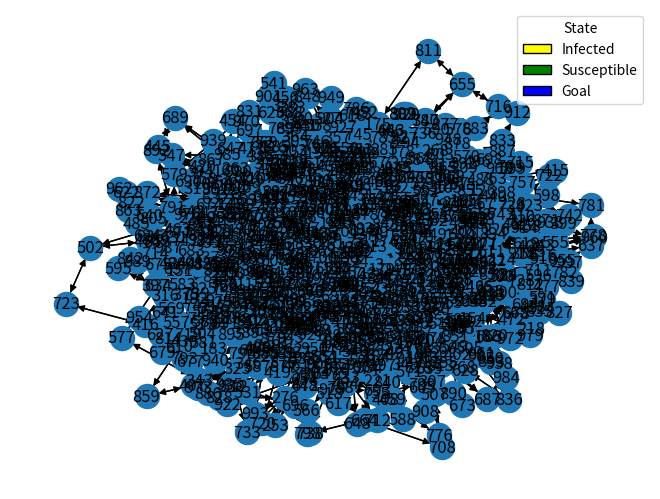

Reproduce this figure in Python.
import networkx as nx
import matplotlib.pyplot as plt

# Data
n=1000
nodes=[i for i in range(n)]
edges= [(0, 1), (0, 2), (0, 3), (0, 5), (0, 14), (0, 15), (0, 16), (0, 18), (0, 21), (0, 22), (0, 26), (0, 30), (0, 31), (0, 37), (0, 40), (0, 41), (0, 44), (0, 45), (0, 47), (0, 57), (0, 61), (0, 65), (0, 73), (0, 80), (0, 82), (0, 89), (0, 90), (0, 94), (0, 133), (0, 138), (0, 140), (0, 161), (0, 168), (0, 171), (0, 176), (0, 179), (0, 212), (0, 215), (0, 219), (0, 236), (0, 239), (0, 260), (0, 262), (0, 271), (0, 275), (0, 284), (0, 295), (0, 296), (0, 298), (0, 299), (0, 304), (0, 309), (0, 315), (0, 373), (0, 376), (0, 428), (0, 442), (0, 443), (0, 446), (0, 449), (0, 464), (0, 503), (0, 511), (0, 515), (0, 533), (0, 578), (0, 613), (0, 635), (0, 661), (0, 670), (0, 701), (0, 706), (0, 732), (0, 748), (0, 764), (0, 816), (0, 823), (0, 856), (0, 882), (0, 910), (0, 925), (0, 931), (0, 969), (0, 974), (0, 980), (0, 986), (1, 10), (1, 27), (1, 79), (1, 123), (1, 163), (1, 404), (1, 632), (1, 636), (1, 729), (1, 849), (2, 3), (2, 4), (2, 8), (2, 9), (2, 13), (2, 19), (2, 20), (2, 30), 
        (2, 43), (2, 47), (2, 70), (2, 76), (2, 106), (2, 112), (2, 113), (2, 115), (2, 139), (2, 143), (2, 153), (2, 166), (2, 205), (2, 229), (2, 237), (2, 238), (2, 257), (2, 269), (2, 282), (2, 290), (2, 291), (2, 295), (2, 297), (2, 320), (2, 362), (2, 366), (2, 372), (2, 374), (2, 389), (2, 411), (2, 438), (2, 473), (2, 495), (2, 501), (2, 506), (2, 514), (2, 521), (2, 532), (2, 603), (2, 614), (2, 658), (2, 659), (2, 667), (2, 709), (2, 718), (2, 737), (2, 750), (2, 760), (2, 817), (2, 846), (2, 910), (2, 913), (2, 950), (2, 961), (2, 985), (2, 992), (2, 998), (3, 4), (3, 5), (3, 10), (3, 12), (3, 16), (3, 41), (3, 51), (3, 52), (3, 80), (3, 97), (3, 114), (3, 133), (3, 135), (3, 144), (3, 147), (3, 177), (3, 187), (3, 213), (3, 223), (3, 252), (3, 292), (3, 310), (3, 359), (3, 370), (3, 406), (3, 434), (3, 511), (3, 540), (3, 563), (3, 653), (3, 682), (3, 771), (3, 777), (3, 858), (3, 897), (3, 900), (3, 999), (4, 6), (4, 7), (4, 9), (4, 14), (4, 15), (4, 17), (4, 18), (4, 22), 
        (4, 24), (4, 25), (4, 28), (4, 31), (4, 32), (4, 38), (4, 39), (4, 45), (4, 51), (4, 53), (4, 62), (4, 68), (4, 69), (4, 73), (4, 75), (4, 83), (4, 88), (4, 98), (4, 106), (4, 118), (4, 121), (4, 148), (4, 149), (4, 150), (4, 185), (4, 189), (4, 193), (4, 198), (4, 240), (4, 247), (4, 249), (4, 250), (4, 257), (4, 273), (4, 279), (4, 287), (4, 299), (4, 318), (4, 324), (4, 327), (4, 332), (4, 336), (4, 345), (4, 384), (4, 388), (4, 393), (4, 396), (4, 457), (4, 468), (4, 470), (4, 473), (4, 476), (4, 478), (4, 479), (4, 490), (4, 493), (4, 501), (4, 523), (4, 532), (4, 537), (4, 544), (4, 580), (4, 616), (4, 649), (4, 666), (4, 674), (4, 682), (4, 691), (4, 731), (4, 735), (4, 769), (4, 785), (4, 790), (4, 795), (4, 834), (4, 864), (4, 874), (4, 905), (4, 911), (5, 6), (5, 7), (5, 8), (5, 12), (5, 21), (5, 23), (5, 24), (5, 26), (5, 33), (5, 40), (5, 42), (5, 46), (5, 48), (5, 56), (5, 61), (5, 63), (5, 74), (5, 84), (5, 87), (5, 96), (5, 104), (5, 110), (5, 120), (5, 127), (5, 153),
        (5, 162), (5, 163), (5, 170), (5, 180), (5, 181), (5, 196), (5, 225), (5, 230), (5, 272), (5, 273), (5, 282), (5, 293), (5, 312), (5, 328), (5, 340), (5, 365), (5, 371), (5, 432), (5, 480), (5, 481), (5, 483), (5, 492), (5, 545), (5, 548), (5, 584), (5, 608), (5, 612), (5, 630), (5, 635), (5, 680), (5, 684), (5, 704), (5, 727), (5, 737), (5, 749), (5, 769), (5, 770), (5, 817), (5, 830), (5, 834), (5, 843), (5, 850), (5, 870), (5, 898), (5, 900), (5, 902), (5, 915), (5, 928), (5, 932), (5, 942), (5, 947), (5, 964), (5, 967), (5, 981), (6, 19), (6, 20), (6, 59), (6, 68), (6, 115), (6, 117), (6, 280), (6, 475), (6, 567), (6, 625), (6, 784), (6, 986), (7, 28), (7, 34), (7, 110), (7, 158), (7, 182), (7, 191), (7, 226), (7, 349), (7, 444), (7, 606), (7, 685), (7, 695), (7, 761), (7, 996), (8, 17), (8, 56), (8, 64), (8, 71), (8, 112), (8, 274), (8, 289), (8, 434), (8, 491), (8, 498), (8, 546), (8, 907), (9, 11), (9, 23), (9, 29), (9, 33), (9, 48), (9, 55), (9, 98), (9, 100), (9, 104), 
        (9, 107), (9, 120), (9, 131), (9, 141), (9, 158), (9, 174), (9, 194), (9, 207), (9, 210), (9, 220), (9, 234), (9, 236), (9, 259), (9, 298), (9, 330), (9, 340), (9, 359), (9, 386), (9, 422), (9, 437), (9, 438), (9, 444), (9, 482), (9, 535), (9, 589), (9, 651), (9, 654), (9, 662), (9, 804), (9, 826), (9, 844), (9, 944), (9, 947), (9, 956), (9, 978), (10, 11), (10, 85), (10, 97), (10, 206), (10, 255), (10, 430), (11, 13), (11, 99), (11, 124), (11, 182), (11, 188), (11, 195), (11, 208), (11, 279), (11, 286), (11, 302), (11, 368), (11, 453), (11, 524), (11, 773), (11, 830), (11, 990), (12, 60), (12, 78), (12, 125), (12, 126), (12, 132), (12, 285), (12, 398), (12, 410), (12, 414), (12, 460), (12, 611), (13, 50), (13, 77), (13, 492), (13, 676), (13, 810), (13, 845), (14, 78), (14, 128), (14, 157), (14, 171), (14, 203), (14, 312), (14, 322), (14, 609), (14, 629), (14, 896), (15, 25), (15, 43), (15, 58), (15, 85), (15, 144), (15, 149), (15, 166), (15, 184), (15, 187), (15, 206), (15, 210), 
        (15, 262), (15, 265), (15, 267), (15, 324), (15, 345), (15, 423), (15, 497), (15, 498), (15, 499), (15, 515), (15, 538), (15, 542), (15, 601), (15, 633), (15, 646), (15, 703), (15, 707), (15, 730), (15, 765), (15, 807), (15, 841), (15, 868), (15, 879), (15, 899), (16, 222), (17, 36), (17, 54), (17, 130), (17, 254), (17, 313), (17, 336), (17, 686), (18, 35), (18, 200), (18, 330), (18, 481), (18, 487), (18, 669), (18, 695), (19, 49), (19, 244), (19, 250), (19, 288), (19, 397), (19, 486), (19, 624), (19, 647), (19, 872), (19, 936), (20, 52), (20, 186), (20, 422), (20, 487), (20, 573), (20, 651), (20, 678), (20, 681), (20, 874), (21, 90), (21, 143), (21, 959), (22, 59), (22, 254), (22, 568), (24, 34), (24, 35), (24, 39), (24, 50), (24, 55), (24, 69), (24, 75), (24, 107), (24, 121), (24, 134), (24, 159), (24, 176), (24, 185), (24, 190), (24, 235), (24, 301), (24, 374), (24, 391), (24, 395), (24, 403), (24, 406), (24, 500), (24, 534), (24, 572), (24, 686), (24, 766), (24, 767), (24, 838),
        (24, 881), (24, 951), (25, 27), (25, 82), (25, 129), (25, 135), (25, 152), (25, 167), (25, 169), (25, 235), (25, 255), (25, 270), (25, 283), (25, 375), (25, 554), (25, 585), (25, 593), (25, 620), (25, 671), (25, 753), (25, 876), (25, 895), (25, 943), (26, 251), (27, 29), (27, 54), (27, 108), (27, 151), (27, 227), (27, 244), (27, 245), (27, 248), (27, 344), (27, 461), (27, 585), (27, 587), (27, 739), (27, 784), (27, 829), (27, 857), (27, 945), (28, 32), (28, 46), (28, 58), (28, 81), (28, 88), (28, 101), (28, 157), (28, 224), (28, 306), (28, 325), (28, 337), (28, 448), (28, 509), (28, 879), (28, 929), (28, 974), (29, 103), (29, 805), (29, 885), (30, 154), (30, 300), (30, 431), (30, 919), (31, 37), (31, 53), (31, 62), (31, 134), (31, 219), (31, 425), (31, 553), (31, 675), (31, 727), (32, 36), (32, 688), (32, 799), (33, 70), (33, 155), (33, 213), (33, 280), (33, 363), (33, 483), (34, 71), (34, 101), (34, 177), (34, 216), (34, 233), (34, 440), (34, 763), (34, 933), (35, 42), (35, 76), 
        (35, 116), (35, 172), (35, 387), (35, 718), (35, 740), (36, 111), (36, 125), (36, 308), (36, 379), (36, 418), (36, 556), (36, 780), (36, 924), (37, 38), (37, 72), (37, 79), (37, 136), (37, 139), (37, 239), (37, 301), (37, 346), (37, 408), (37, 417), (37, 443), (37, 517), (37, 633), (37, 767), (37, 797), (38, 44), (38, 49), (38, 77), (38, 131), (38, 205), (38, 246), (38, 266), (38, 292), (38, 378), (38, 432), (38, 486), (38, 513), (38, 730), (38, 741), (38, 790), (38, 819), (39, 96), (39, 123), (39, 173), (39, 233), (39, 307), (39, 361), (39, 417), (39, 435), (39, 437), (39, 475), (39, 813), (39, 903), (39, 995), (40, 93), (40, 188), (40, 201), (40, 207), (40, 232), (40, 241), (40, 256), (40, 260), (40, 341), (40, 393), (40, 543), (40, 548), (40, 800), (40, 847), (40, 854), (40, 875), (40, 896), (40, 988), (41, 84), (41, 108), (41, 142), (41, 156), (41, 178), (41, 457), (41, 774), (42, 87), (42, 124), (42, 394), (42, 623), (43, 183), (43, 192), (43, 510), (44, 72), (44, 81), (44, 193),
        (44, 204), (44, 231), (44, 248), (44, 380), (44, 663), (44, 820), (44, 861), (45, 64), (45, 137), (45, 160), (45, 264), (45, 327), (45, 344), (45, 424), (45, 469), (45, 560), (45, 714), (45, 837), (46, 162), (46, 583), (46, 642), (47, 221), (47, 328), (48, 57), (48, 67), (48, 159), (48, 263), (48, 385), (48, 539), (48, 607), (48, 644), (48, 783), (48, 815), (48, 989), (49, 60), (49, 86), (49, 91), (49, 94), (49, 130), (49, 146), (49, 174), (49, 302), (49, 321), (49, 348), (49, 367), (49, 414), (49, 451), (49, 586), (49, 660), (49, 676), (49, 815), (49, 855), (49, 931), (50, 164), (50, 366), (50, 571), (50, 617), (50, 919), (51, 221), (51, 412), (51, 650), (51, 812), (52, 275), (52, 656), (53, 194), (53, 416), (54, 95), (54, 426), (54, 801), (54, 943), (54, 952), (55, 66), (55, 136), (55, 202), (55, 218), (55, 224), (55, 725), (56, 65), (56, 67), (56, 74), (56, 118), (56, 148), (56, 156), (56, 270), (56, 281), (56, 436), (56, 441), (56, 465), (56, 636), (57, 160), (57, 713), (57, 966),
        (57, 981), (58, 116), (58, 517), (59, 190), (59, 247), (59, 249), (59, 382), (59, 518), (59, 628), (59, 813), (59, 982), (60, 63), (60, 86), (60, 93), (60, 269), (60, 291), (60, 370), (60, 390), (60, 427), (60, 471), (60, 519), (60, 559), (60, 602), (60, 643), (60, 792), (61, 216), (61, 227), (61, 505), (61, 533), (62, 126), (62, 178), (62, 576), (62, 786), (62, 795), (63, 146), (63, 353), (64, 66), (64, 181), (64, 258), (64, 333), (64, 450), (64, 551), (64, 788), (64, 866), (65, 89), (65, 195), (65, 263), (65, 334), (65, 791), (66, 102), (66, 122), (66, 167), (66, 172), (66, 379), (66, 410), (66, 462), (66, 477), (66, 505), (66, 591), (66, 596), (66, 644), (66, 663), (66, 835), (66, 955), (67, 523), (67, 526), (67, 544), (67, 552), (67, 888), (67, 909), (68, 138), (68, 222), (69, 99), (69, 109), (69, 214), (69, 335), (69, 423), (69, 429), (69, 520), (69, 860), (69, 932), (69, 971), (70, 212), (70, 325), (70, 772), (72, 343), (72, 409), (72, 621), (72, 788), (73, 613), (76, 145), (76, 499),
        (76, 528), (76, 656), (77, 92), (77, 111), (77, 186), (77, 197), (77, 451), (77, 469), (77, 571), (77, 630), (77, 694), (77, 706), (77, 860), (77, 893), (77, 926), (77, 934), (77, 972), (78, 103), (78, 377), (78, 573), (78, 632), (78, 752), (79, 711), (80, 83), (80, 91), (80, 105), (80, 141), (80, 590), (80, 604), (80, 700), (81, 322), (82, 95), (82, 638), (82, 819), (83, 100), (83, 202), (83, 209), (83, 241), (83, 268), (83, 358), (83, 392), (83, 801), (84, 175), (85, 339), (85, 360), (85, 381), (85, 452), (85, 561), (85, 594), (85, 701), (85, 760), (85, 764), (85, 846), (85, 920), (85, 963), (86, 396), (86, 891), (87, 92), (87, 256), (87, 378), (87, 946), (88, 197), (88, 389), (89, 119), (89, 266), (89, 536), (89, 829), (90, 151), (90, 420), (90, 606), (90, 710), (90, 995), (91, 191), (92, 113), (92, 287), (92, 525), (92, 677), (92, 755), (92, 825), (92, 938), (93, 278), (93, 466), (93, 488), (93, 626), (94, 267), (94, 333), (94, 409), (95, 122), (95, 180), (95, 209), (95, 228),
        (95, 258), (95, 413), (95, 519), (95, 614), (95, 785), (95, 878), (95, 887), (95, 918), (95, 948), (96, 184), (96, 687), (96, 755), (97, 353), (97, 645), (97, 680), (98, 335), (98, 765), (98, 809), (99, 109), (100, 105), (100, 132), (100, 371), (100, 421), (100, 428), (100, 489), (100, 980), (101, 102), (101, 199), (101, 211), (101, 288), (101, 352), (101, 367), (101, 493), (101, 721), (101, 803), (102, 238), (102, 455), (102, 715), (102, 725), (104, 117), (104, 217), (104, 332), (104, 534), (104, 582), (104, 921), (105, 232), (105, 715), (106, 363), (106, 762), (107, 155), (107, 294), (107, 326), (108, 119), (108, 128), (108, 208), (108, 347), (108, 354), (108, 425), (108, 490), (108, 832), (109, 140), (109, 429), (109, 476), (109, 524), (111, 114), (111, 165), (111, 665), (111, 692), (112, 129), (112, 147), (112, 189), (112, 192), (112, 303), (112, 323), (112, 391), (112, 886), (112, 895), (112, 934), (113, 183), (113, 225), (113, 276), (113, 347), (113, 531), (113, 796), (113, 957),
        (114, 245), (114, 528), (114, 694), (114, 778), (114, 960), (115, 234), (115, 401), (116, 319), (116, 456), (116, 541), (117, 161), (117, 316), (117, 557), (117, 791), (117, 814), (118, 142), (118, 293), (118, 382), (118, 390), (118, 465), (119, 252), (119, 619), (119, 756), (120, 170), (120, 319), (120, 331), (120, 401), (120, 538), (120, 565), (120, 853), (121, 154), (121, 198), (121, 200), (122, 127), (122, 351), (122, 458), (122, 941), (123, 228), (123, 914), (125, 218), (125, 243), (125, 358), (125, 402), (125, 522), (125, 612), (125, 702), (125, 861), (125, 899), (125, 972), (126, 145), (126, 226), (126, 781), (127, 164), (127, 169), (127, 223), (127, 240), (127, 264), (127, 284), (127, 337), (127, 431), (127, 455), (127, 503), (127, 508), (127, 522), (127, 575), (127, 717), (127, 808), (127, 852), (128, 471), (129, 199), (129, 350), (129, 907), (130, 439), (130, 940), (131, 165), (131, 217), (131, 274), (131, 352), (131, 496), (131, 800), (131, 824), (131, 894), (131, 989), 
        (132, 179), (132, 551), (132, 756), (133, 137), (133, 685), (134, 463), (137, 309), (138, 201), (138, 608), (138, 917), (139, 400), (139, 835), (141, 150), (141, 204), (141, 400), (141, 570), (141, 599), (141, 968), (142, 399), (142, 621), (144, 196), (144, 364), (144, 394), (144, 603), (144, 670), (144, 690), (144, 789), (145, 152), (145, 339), (145, 629), (145, 763), (146, 211), (146, 820), (147, 696), (148, 466), (148, 789), (149, 296), (149, 412), (149, 754), (149, 906), (150, 220), (150, 311), (150, 467), (150, 477), (150, 839), (150, 850), (150, 869), (152, 683), (152, 927), (153, 668), (155, 203), (155, 631), (157, 246), (157, 259), (158, 175), (159, 173), (159, 305), (159, 657), (159, 697), (159, 794), (159, 862), (160, 454), (160, 567), (160, 892), (161, 261), (161, 529), (161, 602), (161, 666), (161, 759), (161, 787), (161, 897), (161, 937), (162, 392), (162, 508), (162, 643), (162, 743), (162, 792), (163, 242), (164, 316), (164, 381), (164, 869), (165, 215), (166, 168), (166, 426), (166, 634), (166, 870), (167, 566), (167, 704), (167, 876), (168, 281), (168, 310), (168, 447), (169, 230), (169, 242), (169, 306), (169, 342), (169, 510), (169, 744), (169, 903), (169, 946), (169, 975), (170, 338), (170, 365), (170, 383), (170, 420), (170, 479), (170, 697), (170, 904), (170, 939), (170, 990), (171, 485), (172, 449), (173, 739), (174, 474), (175, 331), (175, 568), (175, 811), (175, 831), (176, 229), (176, 294), (176, 364), (178, 297), (178, 357), (178, 878), (178, 998), (180, 278), (180, 305), (180, 520), (180, 542), (181, 480), (182, 313), (182, 646), (182, 775), (182, 818), (183, 816), (184, 307), (184, 377), (185, 214), (185, 698), (185, 959), (187, 237), (187, 388), (188, 349), (188, 877), (188, 941), (189, 574), (190, 882), (191, 341), (191, 427), (191, 537), (191, 705), (192, 463), (194, 253), (195, 303), (195, 329), (195, 368), (195, 753), (196, 376), (197, 442), (199, 719), (201, 549), (202, 326), (202, 413), (202, 472), (202, 657), (202, 691), (202, 732), (202, 782), (203, 545), (203, 558), (203, 623), (203, 786), (204, 315), (204, 355), (204, 440), (204, 484), (204, 619), (204, 743), (204, 768), (204, 997), (205, 304), (205, 875), (208, 719), (209, 277), (209, 285), (209, 698), (209, 734), (210, 360), (210, 581), (210, 747), (211, 314), (211, 398), (211, 933), (212, 231), (212, 318), (212, 346), (212, 553), (212, 627), (212, 681), (212, 700), (212, 726), (212, 750), (212, 793), (213, 272), (213, 808), (214, 265), (214, 314), (214, 555), (215, 380), (217, 277), (217, 356), (217, 593), (217, 736), (217, 810), (220, 251), (220, 317), (220, 591), (220, 594), (220, 774), (220, 916), (221, 408), (221, 433), (221, 446), (221, 648), (222, 460), (222, 489), (222, 502), (222, 547), (222, 579), (222, 622), (222, 825), (223, 664), (225, 276), (225, 459), (225, 584), (225, 751), (227, 407), (228, 243), (228, 722), (231, 253), (232, 286), (232, 598), (232, 757), (232, 923), (233, 858), (234, 271), (234, 581), (234, 823), (235, 385), (235, 822), (235, 867), (236, 472), (236, 592), (236, 709), (237, 362), (237, 411), (238, 578), (239, 549), (239, 779), (241, 761), (242, 268), (242, 338), (242, 452), (242, 615), (242, 746), (242, 885), (243, 403), (243, 711), (244, 805), (244, 975), (246, 749), (247, 300), (247, 320), (247, 615), (247, 766), (247, 916), (248, 564), (248, 659), (248, 993), (249, 525), (249, 794), (251, 419), (254, 482), (254, 626), (254, 638), (254, 693), (254, 893), (255, 261), (255, 308), (255, 357), (255, 447), (255, 558), (255, 618), (255, 649), (256, 416), (256, 589), (257, 395), (257, 976), (258, 418), (258, 540), (258, 744), (258, 827), (258, 880), (258, 881), (259, 283), (259, 404), (259, 546), (259, 563), (259, 564), (259, 762), (260, 454), (260, 530), (260, 668), (261, 372), (261, 456), (262, 504), (262, 531), (262, 798), (263, 689), (263, 854), (266, 361), (266, 369), (266, 754), (266, 847), (266, 999), (270, 289), (270, 535), (270, 543), (270, 569), (270, 905), (270, 921), (271, 402), (272, 747), (272, 851), (272, 988), (273, 290), (274, 384), (275, 386), (275, 527), (275, 729), (276, 738), (276, 828), (277, 912), (278, 342), (279, 721), (280, 779), (281, 356), (282, 329), (282, 350), (282, 354), (282, 562), (282, 758), (283, 572), (283, 773), (283, 890), (284, 348), (285, 600), (285, 888), (286, 775), (287, 419), (288, 334), (288, 468), (294, 453), (294, 655), (294, 864), (295, 375), (295, 397), (296, 424), (296, 497), (296, 514), (296, 926), (297, 415), (297, 458), (298, 311), (299, 507), (299, 951), (301, 640), (301, 994), (302, 373), (302, 467), (302, 783), (303, 355), (303, 664), (303, 922), (304, 317), (306, 991), (308, 321), (308, 639), (308, 840), (308, 996), (310, 435), (310, 728), (311, 712), (312, 512), (312, 973), (313, 323), (313, 557), (313, 821), (314, 565), (314, 597), (316, 474), (316, 627), (316, 679), (318, 877), (318, 911), (319, 640), (319, 741), (320, 716), (321, 555), (322, 539), (323, 343), (323, 461), (323, 518), (323, 641), (324, 560), (324, 569), (325, 862), (325, 969), (326, 399), (326, 488), (326, 960), (326, 997), (327, 530), (328, 459), (328, 588), (330, 851), (331, 669), (331, 713), (332, 574), (334, 405), (334, 504), (334, 607), (334, 661), (334, 780), (334, 954), (335, 485), (337, 609), (337, 696), (338, 752), (339, 387), (340, 462), (340, 728), (342, 642), (343, 577), (344, 983), (345, 351), (346, 407), (347, 421), (347, 624), (348, 441), (349, 588), (349, 673), (349, 703), (352, 807), (352, 901), (355, 687), (357, 369), (357, 575), (360, 470), (360, 710), (361, 433), (361, 672), (363, 889), (368, 405), (368, 506), (368, 688), (369, 430), (370, 873), (370, 991), (371, 494), (373, 383), (377, 726), (378, 724), (380, 561), (380, 592), (380, 945), (382, 448), (382, 491), (386, 699), (386, 802), (387, 655), (387, 667), (388, 906), (389, 439), (389, 828), (391, 849), (391, 961), (394, 445), (394, 671), (396, 803), (396, 883), (397, 595), (397, 610), (397, 714), (398, 478), (398, 496), (398, 500), (398, 742), (401, 631), (402, 826), (403, 582), (405, 445), (405, 692), (405, 770), (405, 842), (406, 450), (407, 513), (407, 859), (408, 776), (409, 509), (409, 536), (409, 814), (410, 415), (413, 873), (413, 977), (414, 576), (414, 883), (416, 677), (416, 723), (417, 616), (418, 827), (421, 690), (421, 863), (421, 891), (422, 637), (422, 742), (423, 937), (424, 436), (424, 562), (424, 735), (424, 772), (424, 865), (424, 884), (425, 527), (425, 745), (428, 699), (431, 495), (433, 587), (433, 617), (433, 768), (433, 913), (434, 507), (434, 605), (435, 707), (436, 547), (440, 736), (440, 855), (441, 541), (444, 652), (444, 724), (444, 923), (445, 689), (447, 556), (447, 702), (447, 904), (448, 654), (448, 720), (448, 993), (450, 645), (450, 679), (450, 793), (453, 618), (455, 745), (457, 464), (458, 516), (458, 598), (461, 693), (461, 942), (462, 705), (462, 971), (463, 824), (464, 600), (466, 590), (468, 570), (468, 777), (470, 484), (473, 953), (474, 502), (474, 822), (475, 494), (475, 738), (480, 939), (481, 757), (482, 918), (482, 979), (483, 949), (484, 580), (486, 577), (486, 579), (486, 675), (486, 853), (487, 890), (488, 521), (490, 610), (493, 684), (494, 526), (495, 601), (496, 887), (497, 516), (498, 868), (499, 620), (499, 930), (502, 723), (505, 836), (506, 512), (507, 708), (508, 604), (509, 652), (510, 554), (512, 566), (512, 733), (513, 683), (513, 935), (515, 605), (516, 529), (517, 559), (517, 595), (519, 658), (519, 884), (519, 957), (521, 599), (521, 806), (521, 833), (524, 550), (528, 678), (528, 782), (528, 804), (530, 653), (532, 552), (534, 622), (534, 758), (534, 809), (534, 863), (534, 987), (538, 818), (540, 550), (544, 596), (549, 665), (549, 673), (551, 935), (554, 771), (560, 641), (560, 748), (560, 806), (562, 751), (562, 871), (563, 611), (563, 979), (564, 583), (564, 889), (568, 920), (573, 586), (573, 597), (573, 796), (573, 852), (573, 966), (574, 639), (579, 831), (582, 968), (584, 628), (584, 992), (589, 720), (591, 915), (592, 625), (596, 637), (597, 648), (597, 672), (604, 841), (605, 662), (606, 987), (607, 674), (607, 731), (609, 956), (610, 922), (612, 650), (612, 958), (615, 734), (619, 778), (621, 965), (627, 717), (629, 647), (630, 866), (630, 894), (631, 634), (632, 872), (633, 712), (636, 938), (637, 781), (639, 660), (639, 776), (639, 856), (640, 962), (641, 842), (644, 812), (647, 901), (649, 821), (649, 970), (653, 944), (654, 733), (655, 716), (655, 811), (658, 952), (664, 708), (664, 798), (665, 902), (667, 928), (669, 833), (674, 962), (680, 914), (684, 722), (688, 940), (689, 985), (693, 929), (695, 845), (698, 912), (698, 983), (699, 963), (702, 843), (702, 917), (704, 984), (709, 759), (710, 746), (710, 787), (710, 857), (711, 839), (719, 859), (721, 848), (721, 925), (725, 871), (726, 840), (732, 982), (734, 797), (735, 740), (735, 948), (736, 927), (744, 865), (746, 844), (751, 964), (754, 848), (755, 799), (760, 949), (761, 908), (764, 867), (765, 837), (767, 838), (768, 836), (771, 978), (772, 950), (775, 832), (777, 802), (790, 936), (791, 892), (793, 930), (793, 954), (810, 976), (820, 984), (826, 908), (828, 886), (829, 880), (849, 977), (856, 909), (868, 953), (869, 994), (877, 898), (885, 970), (891, 965), (894, 955), (902, 924), (903, 958), (935, 973), (938, 967), (1, 0), (2, 0), (3, 0), (5, 0), (14, 0), (15, 0), (16, 0), (18, 0), (21, 0), (22, 0), (26, 0), (30, 0), (31, 0), (37, 0), (40, 0), (41, 0), (44, 0), (45, 0), (47, 0), (57, 0), (61, 0), (65, 0), (73, 0), (80, 0), (82, 0), (89, 0), (90, 0), (94, 0), (133, 0), (138, 0), (140, 0), (161, 0), (168, 0), (171, 0), (176, 0), (179, 0), (212, 0), (215, 0), (219, 0), (236, 0), (239, 0), (260, 0), (262, 0), (271, 0), (275, 0), (284, 0), (295, 0), (296, 0), (298, 0), (299, 0), (304, 0), (309, 0), (315, 0), (373, 0), (376, 0), (428, 0), (442, 0), (443, 0), (446, 0), (449, 0), (464, 0), (503, 0), (511, 0), (515, 0), (533, 0), (578, 0), (613, 0), (635, 0), (661, 0), (670, 0), (701, 0), (706, 0), (732, 0), (748, 0), (764, 0), (816, 0), (823, 0), (856, 0), (882, 0), (910, 0), (925, 0), (931, 0), (969, 0), (974, 0), (980, 0), (986, 0), (10, 1), (27, 1), (79, 1), (123, 1), (163, 1), (404, 1), (632, 1), (636, 1), (729, 1), (849, 1), (3, 2), (4, 2), (8, 2), (9, 2), (13, 2), (19, 2), (20, 2), (30, 2), (43, 2), (47, 2), (70, 2), (76, 2), (106, 2), (112, 2), (113, 2), (115, 2), (139, 2), (143, 2), (153, 2), (166, 2), (205, 2), (229, 2), (237, 2), (238, 2), (257, 2), (269, 2), (282, 2), (290, 2), (291, 2), (295, 2), (297, 2), (320, 2), (362, 2), (366, 2), (372, 2), (374, 2), (389, 2), (411, 2), (438, 2), (473, 2), (495, 2), (501, 2), (506, 2), (514, 2), (521, 2), (532, 2), (603, 2), (614, 2), (658, 2), (659, 2), (667, 2), (709, 2), (718, 2), (737, 2), (750, 2), (760, 2), (817, 2), (846, 2), (910, 2), (913, 2), (950, 2), (961, 2), (985, 2), (992, 2), (998, 2), (4, 3), (5, 3), (10, 3), (12, 3), (16, 3), (41, 3), (51, 3), (52, 3), (80, 3), (97, 3), (114, 3), (133, 3), (135, 3), (144, 3), (147, 3), (177, 3), (187, 3), (213, 3), (223, 3), (252, 3), (292, 3), (310, 3), (359, 3), (370, 3), (406, 3), (434, 3), (511, 3), (540, 3), (563, 3), (653, 3), (682, 3), (771, 3), (777, 3), (858, 3), (897, 3), (900, 3), (999, 3), (6, 4), (7, 4), (9, 4), (14, 4), (15, 4), (17, 4), (18, 4), (22, 4), (24, 4), (25, 4), (28, 4), (31, 4), (32, 4), (38, 4), (39, 4), (45, 4), (51, 4), (53, 4), (62, 4), (68, 4), (69, 4), (73, 4), (75, 4), (83, 4), (88, 4), (98, 4), (106, 4), (118, 4), (121, 4), (148, 4), (149, 4), (150, 4), (185, 4), (189, 4), (193, 4), (198, 4), (240, 4), (247, 4), (249, 4), (250, 4), (257, 4), (273, 4), (279, 4), (287, 4), (299, 4), (318, 4), (324, 4), (327, 4), (332, 4), (336, 4), (345, 4), (384, 4), (388, 4), (393, 4), (396, 4), (457, 4), (468, 4), (470, 4), (473, 4), (476, 4), (478, 4), (479, 4), (490, 4), (493, 4), (501, 4), (523, 4), (532, 4), (537, 4), (544, 4), (580, 4), (616, 4), (649, 4), (666, 4), (674, 4), (682, 4), (691, 4), (731, 4), (735, 4), (769, 4), (785, 4), (790, 4), (795, 4), (834, 4), (864, 4), (874, 4), (905, 4), (911, 4), (6, 5), (7, 5), (8, 5), (12, 5), (21, 5), (23, 5), (24, 5), (26, 5), (33, 5), (40, 5), (42, 5), (46, 5), (48, 5), (56, 5), (61, 5), (63, 5), (74, 5), (84, 5), (87, 5), (96, 5), (104, 5), (110, 5), (120, 5), (127, 5), (153, 5), (162, 5), (163, 5), (170, 5), (180, 5), (181, 5), (196, 5), (225, 5), (230, 5), (272, 5), (273, 5), (282, 5), (293, 5), (312, 5), (328, 5), (340, 5), (365, 5), (371, 5), (432, 5), (480, 5), (481, 5), (483, 5), (492, 5), (545, 5), (548, 5), (584, 5), (608, 5), (612, 5), (630, 5), (635, 5), (680, 5), (684, 5), (704, 5), (727, 5), (737, 5), (749, 5), (769, 5), (770, 5), (817, 5), (830, 5), (834, 5), (843, 5), (850, 5), (870, 5), (898, 5), (900, 5), (902, 5), (915, 5), (928, 5), (932, 5), (942, 5), (947, 5), (964, 5), (967, 5), (981, 5), (19, 6), (20, 6), (59, 6), (68, 6), (115, 6), (117, 6), (280, 6), (475, 6), (567, 6), (625, 6), (784, 6), (986, 6), (28, 7), (34, 7), (110, 7), (158, 7), (182, 7), (191, 7), (226, 7), (349, 7), (444, 7), (606, 7), (685, 7), (695, 7), (761, 7), (996, 7), (17, 8), (56, 8), (64, 8), (71, 8), (112, 8), (274, 8), (289, 8), (434, 8), (491, 8), (498, 8), (546, 8), (907, 8), (11, 9), (23, 9), (29, 9), (33, 9), (48, 9), (55, 9), (98, 9), (100, 9), (104, 9), (107, 9), (120, 9), (131, 9), (141, 9), (158, 9), (174, 9), (194, 9), (207, 9), (210, 9), (220, 9), (234, 9), (236, 9), (259, 9), (298, 9), (330, 9), (340, 9), (359, 9), (386, 9), (422, 9), (437, 9), (438, 9), (444, 9), (482, 9), (535, 9), (589, 9), (651, 9), (654, 9), (662, 9), (804, 9), (826, 9), (844, 9), (944, 9), (947, 9), (956, 9), (978, 9), (11, 10), (85, 10), (97, 10), (206, 10), (255, 10), (430, 10), (13, 11), (99, 11), (124, 11), (182, 11), (188, 11), (195, 11), (208, 11), (279, 11), (286, 11), (302, 11), (368, 11), (453, 11), (524, 11), (773, 11), (830, 11), (990, 11), (60, 12), (78, 12), (125, 12), (126, 12), (132, 12), (285, 12), (398, 12), (410, 12), (414, 12), (460, 12), (611, 12), (50, 13), (77, 13), (492, 13), (676, 13), (810, 13), (845, 13), (78, 14), (128, 14), (157, 14), (171, 14), (203, 14), (312, 14), (322, 14), (609, 14), (629, 14), (896, 14), (25, 15), (43, 15), (58, 15), (85, 15), (144, 15), (149, 15), (166, 15), (184, 15), (187, 15), (206, 15), (210, 15), (262, 15), (265, 15), (267, 15), (324, 15), (345, 15), (423, 15), (497, 15), (498, 15), (499, 15), (515, 15), (538, 15), (542, 15), (601, 15), (633, 15), (646, 15), (703, 15), (707, 15), (730, 15), (765, 15), (807, 15), (841, 15), (868, 15), (879, 15), (899, 15), (222, 16), (36, 17), (54, 17), (130, 17), (254, 17), (313, 17), (336, 17), (686, 17), (35, 18), (200, 18), (330, 18), (481, 18), (487, 18), (669, 18), (695, 18), (49, 19), (244, 19), (250, 19), (288, 19), (397, 19), (486, 19), (624, 19), (647, 19), (872, 19), (936, 19), (52, 20), (186, 20), (422, 20), (487, 20), (573, 20), (651, 20), (678, 20), (681, 20), (874, 20), (90, 21), (143, 21), (959, 21), (59, 22), (254, 22), (568, 22), (34, 24), (35, 24), (39, 24), (50, 24), (55, 24), (69, 24), (75, 24), (107, 24), (121, 24), (134, 24), (159, 24), (176, 24), (185, 24), (190, 24), (235, 24), (301, 24), (374, 24), (391, 24), (395, 24), (403, 24), (406, 24), (500, 24), (534, 24), (572, 24), (686, 24), (766, 24), (767, 24), (838, 24), (881, 24), (951, 24), (27, 25), (82, 25), (129, 25), (135, 25), (152, 25), (167, 25), (169, 25), (235, 25), (255, 25), (270, 25), (283, 25), (375, 25), (554, 25), (585, 25), (593, 25), (620, 25), (671, 25), (753, 25), (876, 25), (895, 25), (943, 25), (251, 26), (29, 27), (54, 27), (108, 27), (151, 27), (227, 27), (244, 27), (245, 27), (248, 27), (344, 27), (461, 27), (585, 27), (587, 27), (739, 27), (784, 27), (829, 27), (857, 27), (945, 27), (32, 28), (46, 28), (58, 28), (81, 28), (88, 28), (101, 28), (157, 28), (224, 28), (306, 28), (325, 28), (337, 28), (448, 28), (509, 28), (879, 28), (929, 28), (974, 28), (103, 29), (805, 29), (885, 29), (154, 30), (300, 30), (431, 30), (919, 30), (37, 31), (53, 31), (62, 31), (134, 31), (219, 31), (425, 31), (553, 31), (675, 31), (727, 31), (36, 32), (688, 32), (799, 32), (70, 33), (155, 33), (213, 33), (280, 33), (363, 33), (483, 33), (71, 34), (101, 34), (177, 34), (216, 34), (233, 34), (440, 34), (763, 34), (933, 34), (42, 35), (76, 35), (116, 35), (172, 35), (387, 35), (718, 35), (740, 35), (111, 36), (125, 36), (308, 36), (379, 36), (418, 36), (556, 36), (780, 36), (924, 36), (38, 37), (72, 37), (79, 37), (136, 37), (139, 37), (239, 37), (301, 37), (346, 37), (408, 37), (417, 37), (443, 37), (517, 37), (633, 37), (767, 37), (797, 37), (44, 38), (49, 38), (77, 38), (131, 38), (205, 38), (246, 38), (266, 38), (292, 38), (378, 38), (432, 38), (486, 38), (513, 38), (730, 38), (741, 38), (790, 38), (819, 38), (96, 39), (123, 39), (173, 39), (233, 39), (307, 39), (361, 39), (417, 39), (435, 39), (437, 39), (475, 39), (813, 39), (903, 39), (995, 39), (93, 40), (188, 40), (201, 40), (207, 40), (232, 40), (241, 40), (256, 40), (260, 40), (341, 40), (393, 40), (543, 40), (548, 40), (800, 40), (847, 40), (854, 40), (875, 40), (896, 40), (988, 40), (84, 41), (108, 41), (142, 41), (156, 41), (178, 41), (457, 41), (774, 41), (87, 42), (124, 42), (394, 42), (623, 42), (183, 43), (192, 43), (510, 43), (72, 44), (81, 44), (193, 44), (204, 44), (231, 44), (248, 44), (380, 44), (663, 44), (820, 44), (861, 44), (64, 45), (137, 45), (160, 45), (264, 45), (327, 45), (344, 45), (424, 45), (469, 45), (560, 45), (714, 45), (837, 45), (162, 46), (583, 46), (642, 46), (221, 47), (328, 47), (57, 48), (67, 48), (159, 48), (263, 48), (385, 48), (539, 48), (607, 48), (644, 48), (783, 48), (815, 48), (989, 48), (60, 49), (86, 49), (91, 49), (94, 49), (130, 49), (146, 49), (174, 49), (302, 49), (321, 49), (348, 49), (367, 49), (414, 49), (451, 49), (586, 49), (660, 49), (676, 49), (815, 49), (855, 49), (931, 49), (164, 50), (366, 50), (571, 50), (617, 50), (919, 50), (221, 51), (412, 51), (650, 51), (812, 51), (275, 52), (656, 52), (194, 53), (416, 53), (95, 54), (426, 54), (801, 54), (943, 54), (952, 54), (66, 55), (136, 55), (202, 55), (218, 55), (224, 55), (725, 55), (65, 56), (67, 56), (74, 56), (118, 56), (148, 56), (156, 56), (270, 56), (281, 56), (436, 56), (441, 56), (465, 56), (636, 56), (160, 57), (713, 57), (966, 57), (981, 57), (116, 58), (517, 58), (190, 59), (247, 59), (249, 59), (382, 59), (518, 59), (628, 59), (813, 59), (982, 59), (63, 60), (86, 60), (93, 60), (269, 60), (291, 60), (370, 60), (390, 60), (427, 60), (471, 60), (519, 60), (559, 60), (602, 60), (643, 60), (792, 60), (216, 61), (227, 61), (505, 61), (533, 61), (126, 62), (178, 62), (576, 62), (786, 62), (795, 62), (146, 63), (353, 63), (66, 64), (181, 64), (258, 64), (333, 64), (450, 64), (551, 64), (788, 64), (866, 64), (89, 65), (195, 65), (263, 65), (334, 65), (791, 65), (102, 66), (122, 66), (167, 66), (172, 66), (379, 66), (410, 66), (462, 66), (477, 66), (505, 66), (591, 66), (596, 66), (644, 66), (663, 66), (835, 66), (955, 66), (523, 67), (526, 67), (544, 67), (552, 67), (888, 67), (909, 67), (138, 68), (222, 68), (99, 69), (109, 69), (214, 69), (335, 69), (423, 69), (429, 69), (520, 69), (860, 69), (932, 69), (971, 69), (212, 70), (325, 70), (772, 70), (343, 72), (409, 72), (621, 72), (788, 72), (613, 73), (145, 76), (499, 76), (528, 76), (656, 76), (92, 77), (111, 77), (186, 77), (197, 77), (451, 77), (469, 77), (571, 77), (630, 77), (694, 77), (706, 77), (860, 77), (893, 77), (926, 77), (934, 77), (972, 77), (103, 78), (377, 78), 
        (573, 78), (632, 78), (752, 78), (711, 79), (83, 80), (91, 80), (105, 80), (141, 80), (590, 80), (604, 80), (700, 80), (322, 81), (95, 82), (638, 82), (819, 82), (100, 83), (202, 83), (209, 83), (241, 83), (268, 83), (358, 83), (392, 83), (801, 83), (175, 84), (339, 85), (360, 85), (381, 85), (452, 85), (561, 85), (594, 85), (701, 85), (760, 85), (764, 85), (846, 85), (920, 85), (963, 85), (396, 86), (891, 86), (92, 87), (256, 87), (378, 87), (946, 87), (197, 88), (389, 88), (119, 89), (266, 89), (536, 89), (829, 89), (151, 90), (420, 90), (606, 90), (710, 90), (995, 90), (191, 91), (113, 92), (287, 92), (525, 92), (677, 92), (755, 92), (825, 92), (938, 92), (278, 93), (466, 93), (488, 93), (626, 93), (267, 94), (333, 94), (409, 94), (122, 95), (180, 95), (209, 95), (228, 95), (258, 95), (413, 95), (519, 95), (614, 95), (785, 95), (878, 95), (887, 95), (918, 95), (948, 95), (184, 96), (687, 96), (755, 96), (353, 97), (645, 97), (680, 97), (335, 98), (765, 98), (809, 98), (109, 99), 
        (105, 100), (132, 100), (371, 100), (421, 100), (428, 100), (489, 100), (980, 100), (102, 101), (199, 101), (211, 101), (288, 101), (352, 101), (367, 101), (493, 101), (721, 101), (803, 101), (238, 102), (455, 102), (715, 102), (725, 102), (117, 104), (217, 104), (332, 104), (534, 104), (582, 104), (921, 104), (232, 105), (715, 105), (363, 106), (762, 106), (155, 107), (294, 107), (326, 107), (119, 108), (128, 108), (208, 108), (347, 108), (354, 108), (425, 108), (490, 108), (832, 108), (140, 109), (429, 109), (476, 109), (524, 109), (114, 111), (165, 111), (665, 111), (692, 111), (129, 112), (147, 112), (189, 112), (192, 112), (303, 112), (323, 112), (391, 112), (886, 112), (895, 112), (934, 112), (183, 113), (225, 113), (276, 113), (347, 113), (531, 113), (796, 113), (957, 113), (245, 114), (528, 114), (694, 114), (778, 114), (960, 114), (234, 115), (401, 115), (319, 116), (456, 116), (541, 116), (161, 117), (316, 117), (557, 117), (791, 117), (814, 117), (142, 118), (293, 118), (382, 118), (390, 118), (465, 118), (252, 119), (619, 119), (756, 119), (170, 120), (319, 120), (331, 120), (401, 120), (538, 120), (565, 120), (853, 120), (154, 121), (198, 121), (200, 121), (127, 122), (351, 122), (458, 122), (941, 122), (228, 123), (914, 123), (218, 125), (243, 125), (358, 125), (402, 125), (522, 125), (612, 125), (702, 125), (861, 125), (899, 125), (972, 125), (145, 126), (226, 126), (781, 126), (164, 127), (169, 127), (223, 127), (240, 127), (264, 127), (284, 127), (337, 127), (431, 127), (455, 127), (503, 127), (508, 127), (522, 127), (575, 127), (717, 127), (808, 127), (852, 127), (471, 128), (199, 129), (350, 129), (907, 129), (439, 130), (940, 130), (165, 131), (217, 131), (274, 131), (352, 131), (496, 131), (800, 131), (824, 131), (894, 131), (989, 131), (179, 132), (551, 132), (756, 132), (137, 133), (685, 133), (463, 134), (309, 137), (201, 138), (608, 138), (917, 138), (400, 139), (835, 139), (150, 141), (204, 141), (400, 141), (570, 141), (599, 141), (968, 141), (399, 142), (621, 142), (196, 144), (364, 144), (394, 144), (603, 144), (670, 144), (690, 144), (789, 144), (152, 145), (339, 145), (629, 145), (763, 145), (211, 146), (820, 146), (696, 147), (466, 148), (789, 148), (296, 149), (412, 149), (754, 149), (906, 149), (220, 150), (311, 150), (467, 150), (477, 150), (839, 150), (850, 150), (869, 150), (683, 152), (927, 152), (668, 153), (203, 155), (631, 155), (246, 157), (259, 157), (175, 158), (173, 159), (305, 159), (657, 159), (697, 159), (794, 159), (862, 159), (454, 160), (567, 160), (892, 160), (261, 161), (529, 161), (602, 161), (666, 161), (759, 161), (787, 161), (897, 161), (937, 161), (392, 162), (508, 162), (643, 162), (743, 162), (792, 162), (242, 163), (316, 164), (381, 164), (869, 164), (215, 165), (168, 166), (426, 166), (634, 166), (870, 166), (566, 167), (704, 167), (876, 167), (281, 168), (310, 168), (447, 168), (230, 169), (242, 169), (306, 169), (342, 169), (510, 169), (744, 169), (903, 169), (946, 169), (975, 169), (338, 170), (365, 170), (383, 170), (420, 170), (479, 170), (697, 170), (904, 170), (939, 170), (990, 170), (485, 171), (449, 172), (739, 173), (474, 174), (331, 175), (568, 175), (811, 175), (831, 175), (229, 176), (294, 176), (364, 176), (297, 178), (357, 178), (878, 178), (998, 178), (278, 180), (305, 180), (520, 180), (542, 180), (480, 181), (313, 182), (646, 182), (775, 182), (818, 182), (816, 183), (307, 184), (377, 184), (214, 185), (698, 185), (959, 185), (237, 187), (388, 187), (349, 188), (877, 188), (941, 188), (574, 189), (882, 190), (341, 191), (427, 191), (537, 191), (705, 191), (463, 192), (253, 194), (303, 195), (329, 195), (368, 195), (753, 195), (376, 196), (442, 197), (719, 199), (549, 201), (326, 202), (413, 202), (472, 202), (657, 202), (691, 202), (732, 202), (782, 202), (545, 203), (558, 203), (623, 203), (786, 203), (315, 204), (355, 204), (440, 204), (484, 204), (619, 204), (743, 204), (768, 204), (997, 204), (304, 205), (875, 205), (719, 208), (277, 209), (285, 209), (698, 209), (734, 209), (360, 210), (581, 210), (747, 210), (314, 211), (398, 211), (933, 211), (231, 212), (318, 212), (346, 212), (553, 212), (627, 212), (681, 212), (700, 212), (726, 212), (750, 212), (793, 212), (272, 213), (808, 213), (265, 214), (314, 214), (555, 214), (380, 215), (277, 217), (356, 217), (593, 217), (736, 217), (810, 217), (251, 220), (317, 220), (591, 220), (594, 220), (774, 220), (916, 220), (408, 221), (433, 221), (446, 221), (648, 221), (460, 222), (489, 222), (502, 222), (547, 222), (579, 222), (622, 222), (825, 222), (664, 223), (276, 225), (459, 225), (584, 225), (751, 225), (407, 227), (243, 228), (722, 228), (253, 231), (286, 232), (598, 232), (757, 232), (923, 232), (858, 233), (271, 234), (581, 234), (823, 234), (385, 235), (822, 235), (867, 235), (472, 236), (592, 236), (709, 236), (362, 237), (411, 237), (578, 238), (549, 239), (779, 239), (761, 241), (268, 242), (338, 242), (452, 242), (615, 242), (746, 242), (885, 242), (403, 243), (711, 243), (805, 244), (975, 244), (749, 246), (300, 247), (320, 247), (615, 247), (766, 247), (916, 247), (564, 248), (659, 248), (993, 248), (525, 249), (794, 249), (419, 251), (482, 254), (626, 254), (638, 254), (693, 254), (893, 254), (261, 255), (308, 255), (357, 255), (447, 255), (558, 255), (618, 255), (649, 255), (416, 256), (589, 256), (395, 257), (976, 257), (418, 258), (540, 258), (744, 258), (827, 258), (880, 258), (881, 258), (283, 259), (404, 259), (546, 259), (563, 259), (564, 259), (762, 259), (454, 260), (530, 260), (668, 260), (372, 261), (456, 261), (504, 262), (531, 262), (798, 262), (689, 263), (854, 263), (361, 266), (369, 266), (754, 266), (847, 266), (999, 266), (289, 270), (535, 270), (543, 270), (569, 270), (905, 270), (921, 270), (402, 271), (747, 272), (851, 272), (988, 272), (290, 273), (384, 274), (386, 275), (527, 275), (729, 275), (738, 276), (828, 276), (912, 277), (342, 278), (721, 279), (779, 280), (356, 281), (329, 282), (350, 282), (354, 282), (562, 282), (758, 282), (572, 283), (773, 283), (890, 283), (348, 284), (600, 285), (888, 285), (775, 286), (419, 287), (334, 288), (468, 288), (453, 294), (655, 294), (864, 294), (375, 295), (397, 295), (424, 296), (497, 296), (514, 296), (926, 296), (415, 297), (458, 297), (311, 298), (507, 299), (951, 299), (640, 301), (994, 301), (373, 302), (467, 302), (783, 302), (355, 303), (664, 303), (922, 303), (317, 304), (991, 306), (321, 308), (639, 308), (840, 308), (996, 308), (435, 310), (728, 310), (712, 311), (512, 312), (973, 312), (323, 313), (557, 313), (821, 313), (565, 314), (597, 314), (474, 316), (627, 316), (679, 316), (877, 318), (911, 318), (640, 319), (741, 319), (716, 320), (555, 321), (539, 322), (343, 323), (461, 323), (518, 323), (641, 323), (560, 324), (569, 324), (862, 325), (969, 325), (399, 326), (488, 326), (960, 326), (997, 326), (530, 327), (459, 328), (588, 328), (851, 330), (669, 331), (713, 331), (574, 332), (405, 334), (504, 334), (607, 334), (661, 334), (780, 334), (954, 334), (485, 335), (609, 337), (696, 337), (752, 338), (387, 339), (462, 340), (728, 340), (642, 342), (577, 343), (983, 344), (351, 345), (407, 346), (421, 347), (624, 347), (441, 348), (588, 349), (673, 349), (703, 349), (807, 352), (901, 352), (687, 355), (369, 357), (575, 357), (470, 360), (710, 360), (433, 361), (672, 361), (889, 363), (405, 368), (506, 368), (688, 368), (430, 369), (873, 370), (991, 370), (494, 371), (383, 373), (726, 377), (724, 378), (561, 380), (592, 380), (945, 380), (448, 382), (491, 382), (699, 386), (802, 386), (655, 387), (667, 387), (906, 388), (439, 389), (828, 389), (849, 391), (961, 391), (445, 394), (671, 394), (803, 396), (883, 396), (595, 397), (610, 397), (714, 397), (478, 398), (496, 398), (500, 398), (742, 398), (631, 401), (826, 402), (582, 403), (445, 405), (692, 405), (770, 405), (842, 405), (450, 406), (513, 407), (859, 407), (776, 408), (509, 409), (536, 409), (814, 409), (415, 410), (873, 413), (977, 413), (576, 414), (883, 414), (677, 416), (723, 416), (616, 417), (827, 418), (690, 421), (863, 421), (891, 421), (637, 422), (742, 422), (937, 423), (436, 424), (562, 424), (735, 424), (772, 424), (865, 424), (884, 424), (527, 425), (745, 425), (699, 428), (495, 431), (587, 433), (617, 433), (768, 433), (913, 433), (507, 434), (605, 434), (707, 435), (547, 436), (736, 440), (855, 440), (541, 441), (652, 444), (724, 444), (923, 444), (689, 445), (556, 447), (702, 447), (904, 447), (654, 448), (720, 448), (993, 448), (645, 450), (679, 450), (793, 450), (618, 453), (745, 455), (464, 457), (516, 458), (598, 458), (693, 461), (942, 461), (705, 462), (971, 462), (824, 463), (600, 464), (590, 466), (570, 468), (777, 468), (484, 470), (953, 473), (502, 474), (822, 474), (494, 475), (738, 475), (939, 480), (757, 481), (918, 482), (979, 482), (949, 483), (580, 484), (577, 486), (579, 486), (675, 486), (853, 486), (890, 487), (521, 488), (610, 490), (684, 493), (526, 494), (601, 495), (887, 496), (516, 497), (868, 498), (620, 499), (930, 499), (723, 502), (836, 505), (512, 506), (708, 507), (604, 508), (652, 509), (554, 510), (566, 512), (733, 512), (683, 513), (935, 513), (605, 515), (529, 516), (559, 517), (595, 517), (658, 519), (884, 519), (957, 519), (599, 521), (806, 521), (833, 521), (550, 524), (678, 528), (782, 528), (804, 528), (653, 530), (552, 532), (622, 534), (758, 534), (809, 534), (863, 534), (987, 534), (818, 538), (550, 540), (596, 544), (665, 549), (673, 549), (935, 551), (771, 554), (641, 560), (748, 560), (806, 560), (751, 562), (871, 562), (611, 563), (979, 563), (583, 564), (889, 564), (920, 568), (586, 573), (597, 573), (796, 573), (852, 573), (966, 573), (639, 574), (831, 579), (968, 582), (628, 584), (992, 584), (720, 589), (915, 591), (625, 592), (637, 596), (648, 597), (672, 597), (841, 604), (662, 605), (987, 606), (674, 607), (731, 607), (956, 609), (922, 610), (650, 612), (958, 612), (734, 615), (778, 619), (965, 621), (717, 627), (647, 629), (866, 630), (894, 630),
        (634, 631), (872, 632), (712, 633), (938, 636), (781, 637), (660, 639), (776, 639), (856, 639), (962, 640), (842, 641), (812, 644), (901, 647), (821, 649), (970, 649), (944, 653), (733, 654), (716, 655), (811, 655), (952, 658), (708, 664), (798, 664), (902, 665), (928, 667), (833, 669), (962, 674), (914, 680), (722, 684), (940, 688), (985, 689), (929, 693), (845, 695), (912, 698), (983, 698), (963, 699), (843, 702), (917, 702), (984, 704), (759, 709), (746, 710), (787, 710), (857, 710), (839, 711), (859, 719), (848, 721), (925, 721), (871, 725), (840, 726), (982, 732), (797, 734), (740, 735), (948, 735), (927, 736), (865, 744), (844, 746), (964, 751), (848, 754), (799, 755), (949, 760), (908, 761), (867, 764), (837, 765), (838, 767), (836, 768), (978, 771), (950, 772), (832, 775), (802, 777), (936, 790), (892, 791), (930, 793), (954, 793), (976, 810), (984, 820), (908, 826), (886, 828), (880, 829), (977, 849), (909, 856), (953, 868), (994, 869), (898, 877), (970, 885), (965, 891), (955, 894), (924, 902), (958, 903), (973, 935), (967, 938)
        ]
print(len(edges))
G = nx.DiGraph(edges)
colorStates = {"I": "yellow", "S": "green", "B":"blue"}

for node in nodes: 
    G.add_node(node) 
    G.nodes[node]["state"]="S" 
    
# G.nodes[0]["state"]="I" 
# G.nodes[1]["state"]="B"

# colors = [colorStates[G.nodes[n]["state"]] for n in G.nodes()]

# Layout
layout = nx.spring_layout(G)
nx.draw(G, layout,with_labels=True)
edge_labels = nx.get_edge_attributes(G, "weight")
nx.draw_networkx_edge_labels(G, layout, edge_labels=edge_labels)

from matplotlib.patches import Patch

label_map = {"I": "Infected", "S": "Susceptible", "B": "Goal"}

legend_handles = [
    Patch(facecolor=color, edgecolor="black", label=label_map[state])
    for state, color in colorStates.items()
]

plt.legend(handles=legend_handles, title="State")
plt.show()
